Run: headless pygame with SDL's dummy video driver; simulated clock (each Clock.tick advances the game by its frame time, no real sleeping); random seed 0; keys injected as events and as key.get_pressed() state; no mouse input; restart key C tapped at the start of phases 3 and 4.
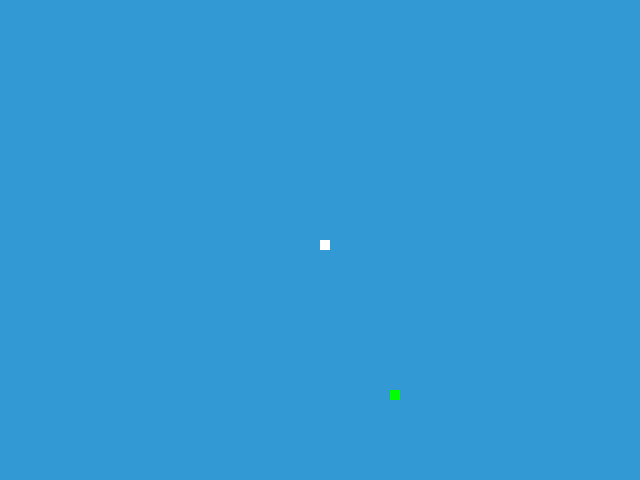
Frame 1 of 4 · flips 1–60 · no input
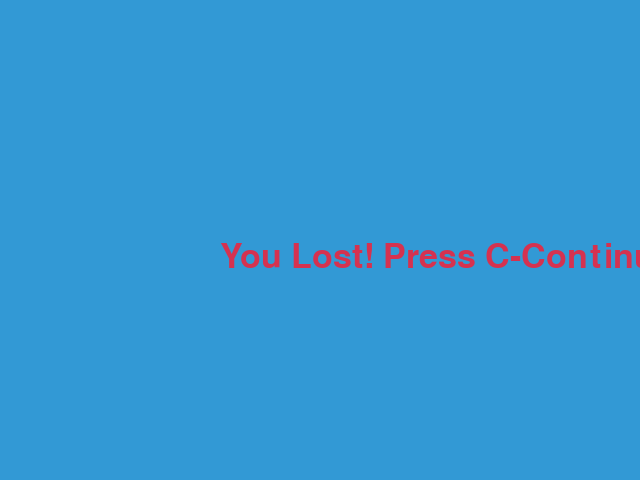
Frame 2 of 4 · flips 61–180 · tapped SPACE, RETURN · held RIGHT (→), D
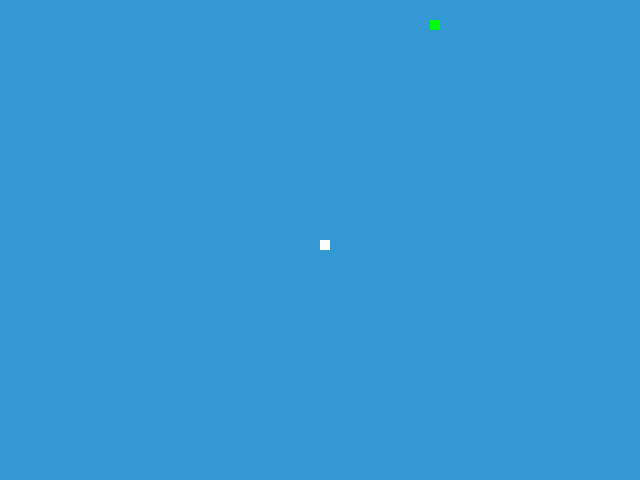
Frame 3 of 4 · flips 181–300 · tapped C · held DOWN (↓), S
Frame 4 of 4 · flips 301–420 · tapped C · held LEFT (←), A, UP (↑), W · screen same as frame 2, image omitted

The pygame program that drew these frames:

# Snake Game in Python using Pygame Library by AI Mistral in zero shot. 

# This program creates a simple snake game where the player controls a
# snake to eat food. The objective is to grow the snake as long as possible
# while avoiding collisions with the boundaries or the snake's own body.

# Intro and Guide:
# 1. Use arrow keys (up, down, left, right) to control the movement of the snake.
# 2. The snake will grow longer every time it eats a piece of food.
# 3. If the snake hits the boundary or itself, the game is over and you can
#    restart the game by pressing 'C' key.
# 4. The game speed increases as the length of the snake grows.

# Happy playing!


import sys
import random
import pygame

pygame.init()

size = width, height = 640, 480
speed = [2, 2]
white = (255, 255, 255)
yellow = (255, 255, 102)
black = (0, 0, 0)
red = (213, 50, 80)
green = (0, 255, 0)
blue = (50, 153, 213)

dis = pygame.display.set_mode(size)
pygame.display.set_caption('Snake Game')
clock = pygame.time.Clock()
snake_block = 10
snake_speed = 30
font_style = pygame.font.SysFont(None, 50)
score_font = pygame.font.SysFont(None, 35)

def our_snake(snake_block, snake_List):
    for x in snake_List:
        pygame.draw.rect(dis, white, [x[0], x[1], snake_block, snake_block])

def message(msg, color):
    mesg = font_style.render(msg, True, color)
    dis.blit(mesg, [width/2-100, height/2])

def gameLoop():
    game_over = False
    game_close = False

    x1 = width / 2
    y1 = height / 2

    x1_change = 0
    y1_change = 0

    snake_List = []
    Length_of_snake = 1

    foodx = round(random.randrange(0, width - snake_block) / 10.0) * 10.0
    foody = round(random.randrange(0, height - snake_block) / 10.0) * 10.0

    while not game_over:

        while game_close == True:
            dis.fill(blue)
            message("You Lost! Press C-Continue or Q-Quit", red)
            pygame.display.update()

            for event in pygame.event.get():
                if event.type == pygame.KEYDOWN:
                    if event.key == pygame.K_q:
                        game_over = True
                        game_close = False
                    if event.key == pygame.K_c:
                        gameLoop()

        for event in pygame.event.get():
            if event.type == pygame.QUIT:
                game_over = True
                game_close = False
            if event.type == pygame.KEYDOWN:
                if event.key == pygame.K_UP:
                    y1_change = -snake_block
                    x1_change = 0
                elif event.key == pygame.K_DOWN:
                    y1_change = snake_block
                    x1_change = 0
                elif event.key == pygame.K_LEFT:
                    x1_change = -snake_block
                    y1_change = 0
                elif event.key == pygame.K_RIGHT:
                    x1_change = snake_block
                    y1_change = 0

        if x1 >= width or x1 < 0 or y1 >= height or y1 < 0:
            game_close = True
        x1 += x1_change
        y1 += y1_change
        dis.fill(blue)
        pygame.draw.rect(dis, green, [foodx, foody, snake_block, snake_block])
        snake_Head = []
        snake_Head.append(x1)
        snake_Head.append(y1)
        snake_List.append(snake_Head)
        if len(snake_List) > Length_of_snake:
            del snake_List[0]

        for x in snake_List[:-1]:
            if x == snake_Head:
                game_close = True

        our_snake(snake_block, snake_List)
        pygame.display.update()

        if x1 == foodx and y1 == foody:
            foodx = round(random.randrange(0, width - snake_block) / 10.0) * 10.0
            foody = round(random.randrange(0, height - snake_block) / 10.0) * 10.0
            Length_of_snake += 1

        clock.tick(snake_speed)

    pygame.quit()
    quit()

gameLoop()
